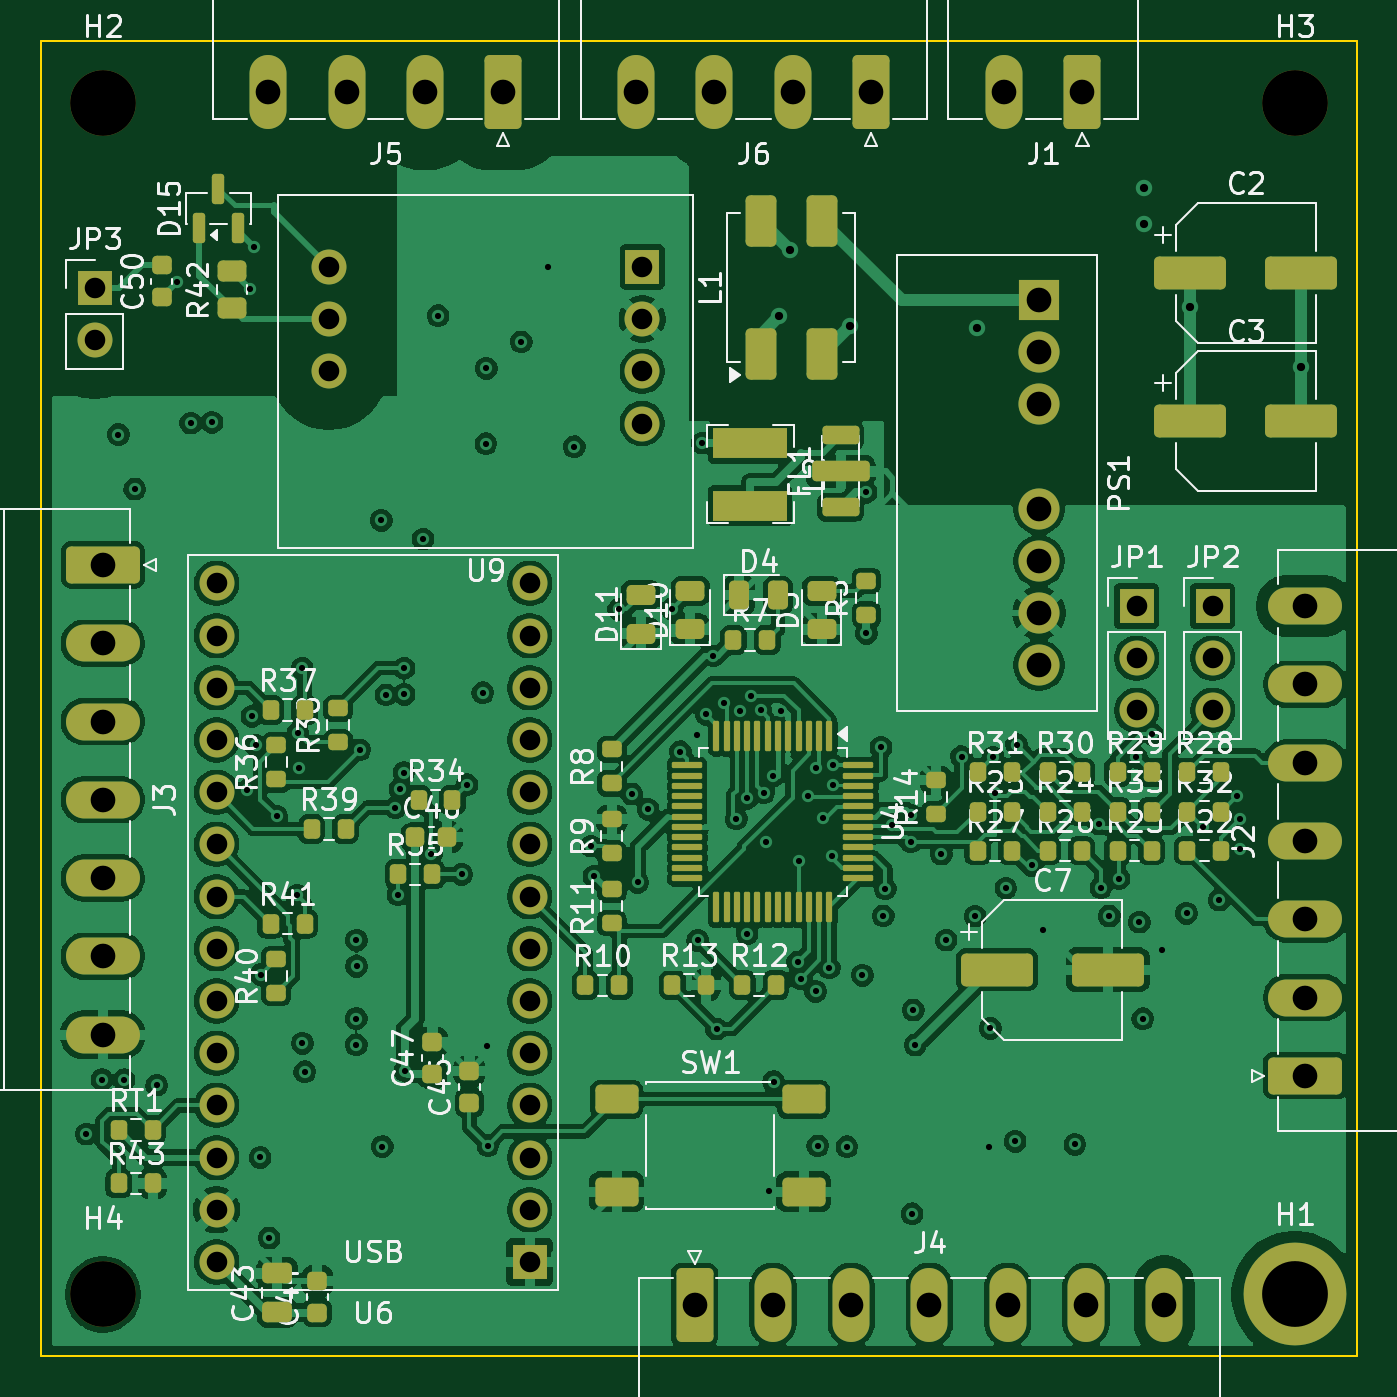
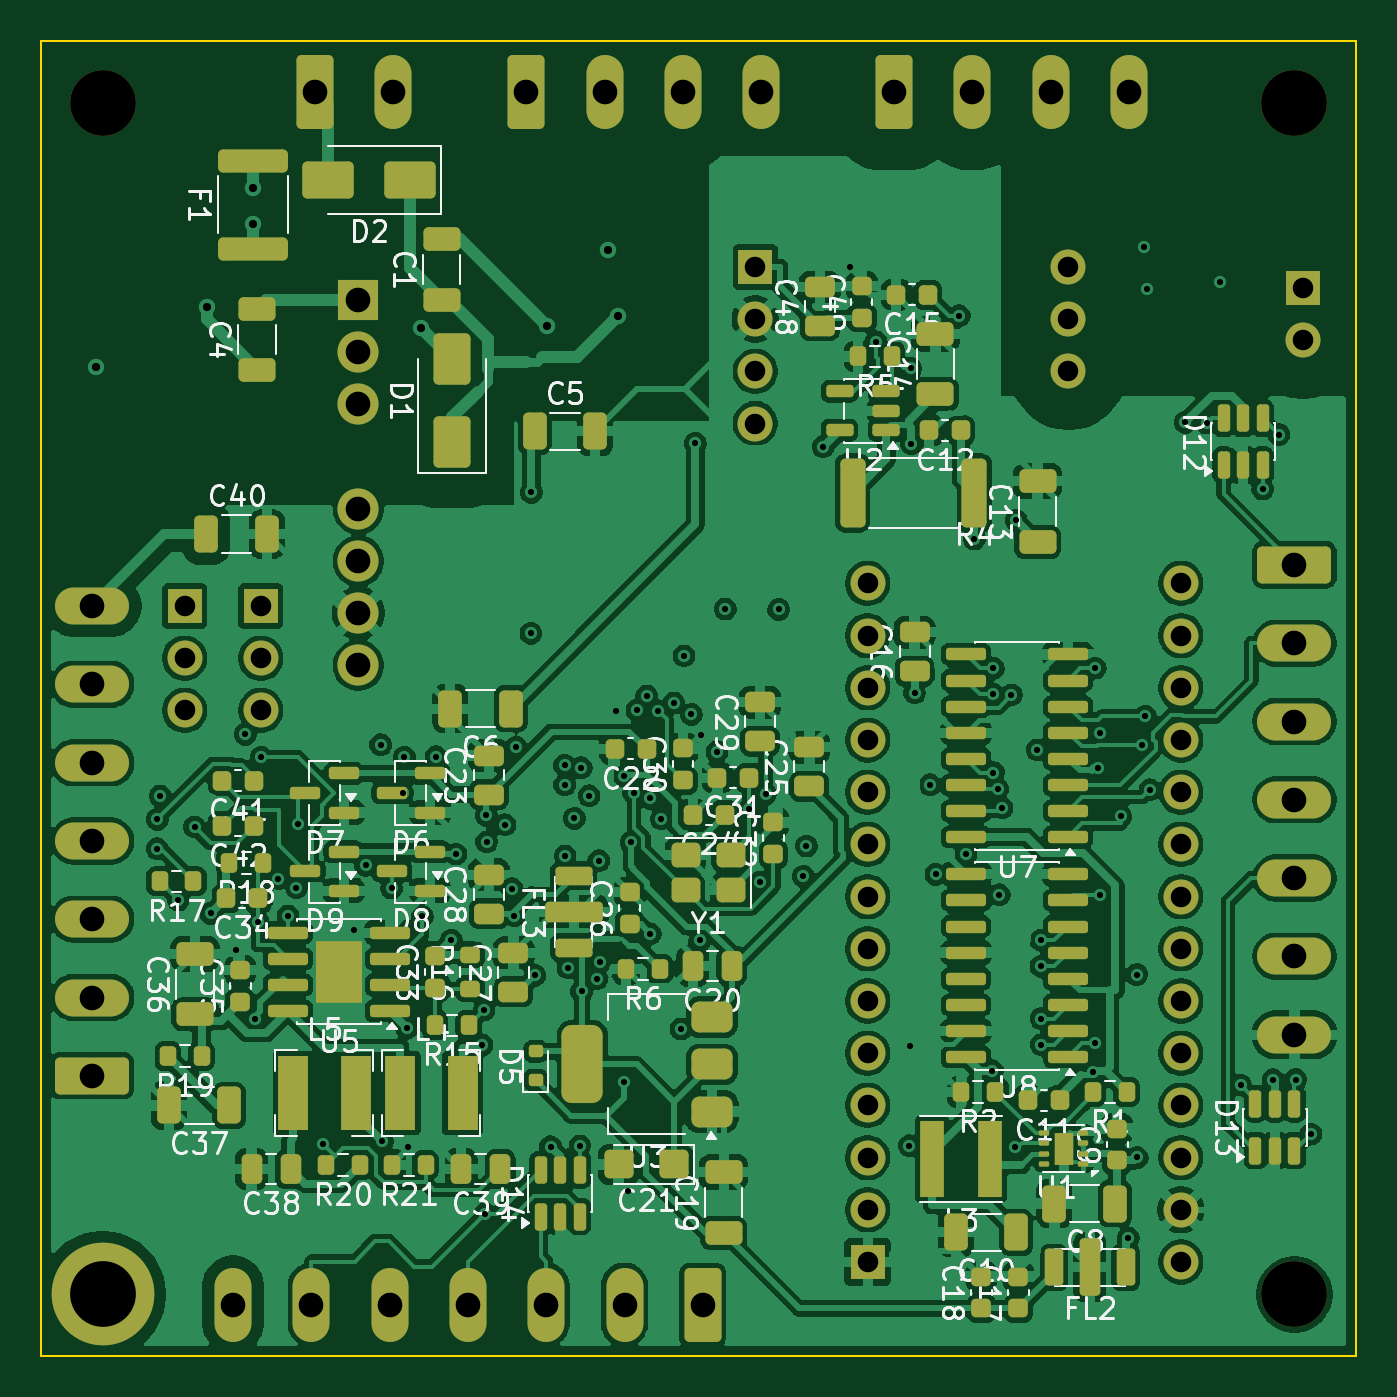
Circuit board: 11 layer files. Board 64.0 x 64.0 mm.
- bottom_copper: resolver_encoder-B_Cu.gbl (458811 bytes)
- bottom_mask: resolver_encoder-B_Mask.gbs (13031 bytes)
- paste: resolver_encoder-B_Paste.gbp (10249 bytes)
- bottom_silk: resolver_encoder-B_Silkscreen.gbo (149316 bytes)
- outline: resolver_encoder-Edge_Cuts.gm1 (663 bytes)
- top_copper: resolver_encoder-F_Cu.gtl (370017 bytes)
- top_mask: resolver_encoder-F_Mask.gts (9957 bytes)
- paste: resolver_encoder-F_Paste.gtp (6989 bytes)
- top_silk: resolver_encoder-F_Silkscreen.gto (120218 bytes)
- drill: resolver_encoder-NPTH.drl (370 bytes)
- drill: resolver_encoder-PTH.drl (4292 bytes)

=== bottom_copper: resolver_encoder-B_Cu.gbl (458811 bytes, source omitted) ===
=== bottom_mask: resolver_encoder-B_Mask.gbs (13031 bytes, source omitted) ===
=== paste: resolver_encoder-B_Paste.gbp (10249 bytes, source omitted) ===
=== bottom_silk: resolver_encoder-B_Silkscreen.gbo (149316 bytes, source omitted) ===
=== outline: resolver_encoder-Edge_Cuts.gm1 ===
G04 #@! TF.GenerationSoftware,KiCad,Pcbnew,10.0.0*
G04 #@! TF.CreationDate,2026-11-14T21:47:59+07:00*
G04 #@! TF.ProjectId,resolver_encoder,7265736f-6c76-4657-925f-656e636f6465,rev?*
G04 #@! TF.SameCoordinates,Original*
G04 #@! TF.FileFunction,Profile,NP*
%FSLAX46Y46*%
G04 Gerber Fmt 4.6, Leading zero omitted, Abs format (unit mm)*
G04 Created by KiCad (PCBNEW 10.0.0) date 2026-11-14 21:47:59*
%MOMM*%
%LPD*%
G01*
G04 APERTURE LIST*
G04 #@! TA.AperFunction,Profile*
%ADD10C,0.100000*%
G04 #@! TD*
G04 APERTURE END LIST*
D10*
X100000000Y-100000000D02*
X164000000Y-100000000D01*
X164000000Y-164000000D01*
X100000000Y-164000000D01*
X100000000Y-100000000D01*
M02*

=== top_copper: resolver_encoder-F_Cu.gtl (370017 bytes, source omitted) ===
=== top_mask: resolver_encoder-F_Mask.gts (9957 bytes, source omitted) ===
=== paste: resolver_encoder-F_Paste.gtp (6989 bytes, source omitted) ===
=== top_silk: resolver_encoder-F_Silkscreen.gto (120218 bytes, source omitted) ===
=== drill: resolver_encoder-NPTH.drl ===
M48
; DRILL file KiCad 10.0.0 date 2026-11-14T21:48:00
; FORMAT={-:-/ absolute / metric / decimal}
; #@! TF.CreationDate,2026-11-14T21:48:00+07:00
; #@! TF.GenerationSoftware,Kicad,Pcbnew,10.0.0
; #@! TF.FileFunction,NonPlated,1,6,NPTH
FMAT,2
METRIC
; #@! TA.AperFunction,NonPlated,NPTH,ComponentDrill
T1C3.200
%
G90
G05
T1
X103.0Y-103.0
X103.0Y-161.0
X161.0Y-103.0
M30

=== drill: resolver_encoder-PTH.drl ===
M48
; DRILL file KiCad 10.0.0 date 2026-11-14T21:48:00
; FORMAT={-:-/ absolute / metric / decimal}
; #@! TF.CreationDate,2026-11-14T21:48:00+07:00
; #@! TF.GenerationSoftware,Kicad,Pcbnew,10.0.0
; #@! TF.FileFunction,Plated,1,6,PTH
FMAT,2
METRIC
; #@! TA.AperFunction,Plated,PTH,ViaDrill
T1C0.300
; #@! TA.AperFunction,Plated,PTH,ViaDrill
T2C0.400
; #@! TA.AperFunction,Plated,PTH,ComponentDrill
T3C1.000
; #@! TA.AperFunction,Plated,PTH,ComponentDrill
T4C1.200
; #@! TA.AperFunction,Plated,PTH,ComponentDrill
T5C3.200
%
G90
G05
T1
X102.196Y-153.196
X102.95Y-150.542
X103.757Y-119.155
X104.032Y-150.548
X104.55Y-121.808
X105.618Y-150.815
X106.619Y-111.716
X107.273Y-118.6
X108.308Y-118.567
X110.034Y-136.437
X110.177Y-112.095
X110.254Y-132.865
X110.334Y-110.027
X110.44Y-134.285
X110.652Y-154.335
X110.684Y-145.431
X111.09Y-158.251
X111.454Y-137.727
X112.453Y-141.583
X112.48Y-133.674
X112.561Y-135.397
X112.696Y-130.523
X112.712Y-148.776
X112.816Y-150.157
X115.325Y-147.574
X115.331Y-148.844
X115.34Y-143.764
X115.341Y-145.034
X115.508Y-134.498
X116.549Y-123.326
X116.6Y-153.8
X116.772Y-131.822
X117.226Y-137.313
X117.36Y-141.551
X117.448Y-136.406
X117.647Y-135.604
X117.65Y-130.524
X117.66Y-131.794
X117.699Y-150.111
X118.575Y-124.242
X118.983Y-139.571
X119.308Y-113.374
X120.453Y-140.555
X120.721Y-136.198
X121.485Y-131.716
X121.637Y-119.604
X121.663Y-115.931
X121.713Y-148.886
X121.734Y-153.759
X123.364Y-114.645
X124.646Y-110.989
X125.938Y-119.751
X126.748Y-139.182
X126.897Y-140.652
X128.093Y-127.668
X128.739Y-136.646
X129.03Y-140.943
X129.53Y-137.394
X130.695Y-127.647
X131.1Y-134.591
X131.886Y-133.765
X131.944Y-143.769
X132.155Y-119.575
X132.35Y-132.77
X132.707Y-129.925
X132.858Y-148.081
X133.207Y-132.215
X133.818Y-137.859
X133.981Y-132.593
X134.341Y-136.853
X134.349Y-143.451
X134.525Y-131.877
X135.0Y-132.578
X135.151Y-136.583
X135.28Y-139.0
X135.411Y-155.982
X135.602Y-135.782
X135.633Y-150.638
X135.998Y-132.586
X136.806Y-144.817
X136.852Y-139.89
X136.952Y-145.638
X137.322Y-136.725
X137.682Y-146.25
X137.709Y-135.367
X137.775Y-153.769
X138.042Y-137.831
X138.35Y-145.101
X138.488Y-139.662
X138.507Y-136.198
X138.512Y-135.25
X139.202Y-153.806
X139.96Y-145.47
X140.138Y-121.969
X140.155Y-128.835
X140.86Y-134.381
X140.97Y-142.58
X141.073Y-141.251
X141.416Y-138.144
X142.312Y-138.969
X142.32Y-137.687
X142.378Y-157.063
X142.433Y-147.158
X142.536Y-148.862
X143.802Y-139.571
X144.032Y-143.757
X144.781Y-134.829
X145.442Y-142.596
X146.114Y-153.827
X146.184Y-148.046
X146.311Y-134.864
X146.4Y-136.6
X146.938Y-141.228
X147.391Y-153.544
X147.462Y-134.252
X148.192Y-140.12
X148.75Y-143.252
X150.296Y-153.701
X151.49Y-138.108
X151.562Y-141.203
X151.975Y-142.583
X152.445Y-140.76
X153.282Y-134.857
X153.425Y-142.884
X153.59Y-147.58
X154.053Y-133.748
X154.527Y-144.224
X155.729Y-142.454
X156.524Y-138.248
X157.32Y-141.804
X158.183Y-136.742
X158.333Y-139.311
X158.335Y-137.875
T2
X135.905Y-113.406
X136.42Y-110.17
X139.368Y-113.882
X145.514Y-113.986
X153.675Y-107.143
X153.675Y-108.888
X155.92Y-112.952
X161.32Y-115.883
T3
X102.6Y-112.025
X102.6Y-114.565
X108.53Y-126.4
X108.53Y-128.94
X108.53Y-131.48
X108.53Y-134.02
X108.53Y-136.56
X108.53Y-139.1
X108.53Y-141.64
X108.53Y-144.18
X108.53Y-146.72
X108.53Y-149.26
X108.53Y-151.8
X108.53Y-154.34
X108.53Y-156.88
X108.53Y-159.42
X114.0Y-111.0
X114.0Y-113.54
X114.0Y-116.08
X123.77Y-126.4
X123.77Y-128.94
X123.77Y-131.48
X123.77Y-134.02
X123.77Y-136.56
X123.77Y-139.1
X123.77Y-141.64
X123.77Y-144.18
X123.77Y-146.72
X123.77Y-149.26
X123.77Y-151.8
X123.77Y-154.34
X123.77Y-156.88
X123.77Y-159.42
X129.24Y-111.0
X129.24Y-113.54
X129.24Y-116.08
X129.24Y-118.62
X153.3Y-127.5
X153.3Y-130.04
X153.3Y-132.58
X157.0Y-127.5
X157.0Y-130.04
X157.0Y-132.58
T4
X103.0Y-125.5
X103.0Y-129.31
X103.0Y-133.12
X103.0Y-136.93
X103.0Y-140.74
X103.0Y-144.55
X103.0Y-148.36
X111.05Y-102.5
X114.86Y-102.5
X118.67Y-102.5
X122.48Y-102.5
X128.95Y-102.5
X131.79Y-161.5
X132.76Y-102.5
X135.6Y-161.5
X136.57Y-102.5
X139.41Y-161.5
X140.38Y-102.5
X143.22Y-161.5
X146.85Y-102.5
X147.03Y-161.5
X148.55Y-112.61
X148.55Y-115.15
X148.55Y-117.69
X148.55Y-122.77
X148.55Y-125.31
X148.55Y-127.85
X148.55Y-130.39
X150.66Y-102.5
X150.84Y-161.5
X154.65Y-161.5
X161.5Y-127.5
X161.5Y-131.31
X161.5Y-135.12
X161.5Y-138.93
X161.5Y-142.74
X161.5Y-146.55
X161.5Y-150.36
T5
X161.0Y-161.0
M30
